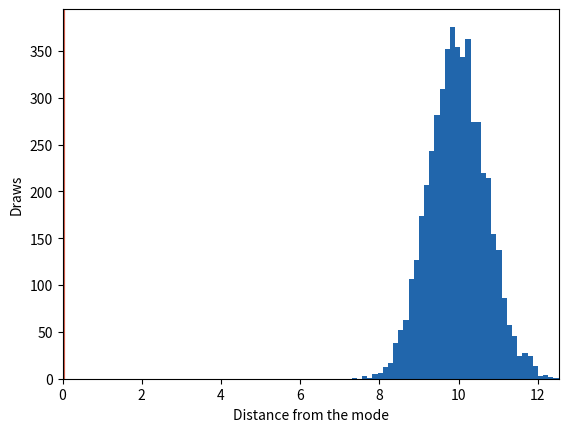

Source code (Python):
# In high-dimensional space, no one can hear you scream.
import numpy as np
import matplotlib.pyplot as plt

d = 100  # dimension
rng = np.random.default_rng(132)

dist = np.sqrt((rng.normal(size=(5000, d)) ** 2).sum(axis=1))  # from mode

print(f"Distance from the mode: {dist.mean():.2f} +/- {dist.std(ddof=1):.2f}"
      f" (sqrt(d) = {np.sqrt(d):.2f})")
print(f"Share of draws within distance 1 of the mode: "
      f"{100 * np.mean(dist < 1):.2f}%")

plt.hist(dist, bins=40, color="#2166ac")
plt.axvline(0, color="#d6604d", linewidth=3)
plt.xlim(0, dist.max())
plt.xlabel("Distance from the mode")
plt.ylabel("Draws")
plt.show()
